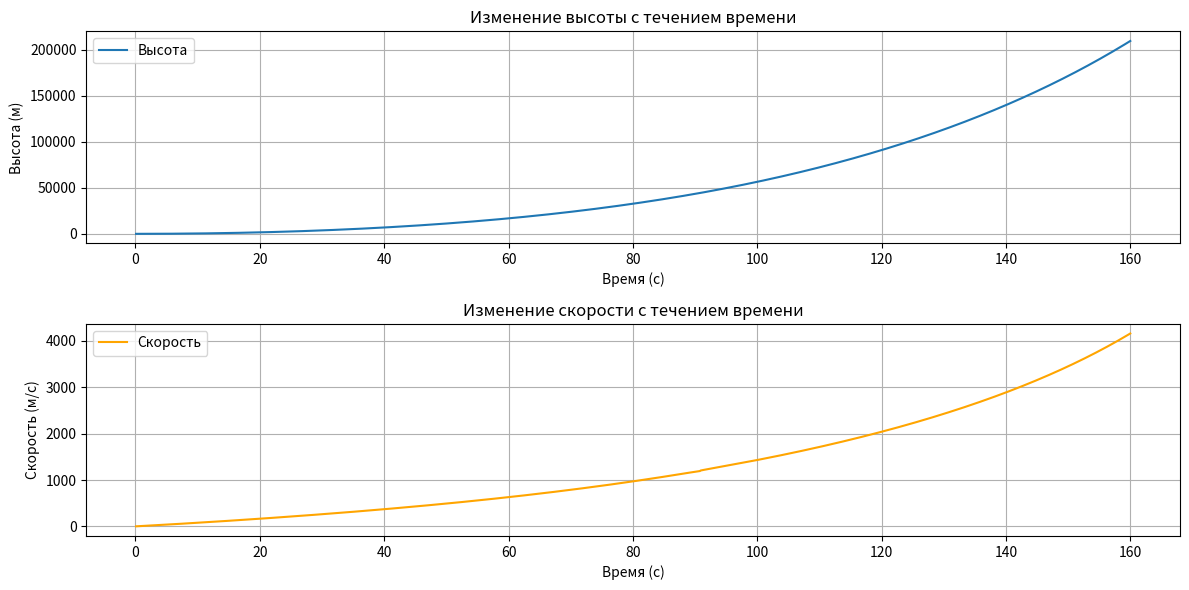

This figure's Python source:
import numpy as np
import matplotlib.pyplot as plt
import math

# Константы
G = 6.67430e-11  # Гравитационная постоянная, м^3/(кг*с^2)
planet_mass = 5.29e22  # Масса Кербина, кг
planet_radius = 600000  # Радиус Кербина, м
base_pressure = 101325  # Па (нормальное атмосферное давление на уровне моря)
scale_height = 7000  # м (характерная высота атмосферы Кербина)
drag_coefficient = 0.4  # Коэффициент аэродинамического сопротивления
cross_sectional_area = math.pi * (1.875**2)  # Площадь сечения ракеты, м^2
isp = 350  # Удельный импульс двигателя, с

# Исходные параметры
initial_mass = 500000  # Начальная масса, кг
fuel_mass = 400000  # Масса топлива, кг
burn_rate = 2500  # Расход топлива в секунду, кг/с
thrust = isp * 9.81 * burn_rate  # Тяга, Н

def gravitational_acceleration(altitude):
    return G * planet_mass / (planet_radius + altitude)**2

def atmospheric_pressure(altitude):
    return base_pressure * math.exp(-altitude / scale_height)

def air_density(pressure, altitude):
    return pressure / (287.05 * (288.15 - 0.0065 * altitude))

def drag_force(density, velocity):
    return 0.5 * density * velocity**2 * drag_coefficient * cross_sectional_area

# Массивы для графиков
time = []
altitude = []
velocity = []

# Начальные условия
current_mass = initial_mass
current_altitude = 0
current_velocity = 0
t = 0
dt = 0.1  # Шаг времени, с

# Основной цикл расчета
while current_mass > (initial_mass - fuel_mass):
    g = gravitational_acceleration(current_altitude)
    pressure = atmospheric_pressure(current_altitude)
    density = air_density(pressure, current_altitude)
    drag = drag_force(density, current_velocity)

    # Уравнение движения: тяга - сопротивление - гравитация
    acceleration = (thrust - drag - current_mass * g) / current_mass

    # Обновление параметров
    current_velocity += acceleration * dt
    current_altitude += current_velocity * dt
    current_mass -= burn_rate * dt
    t += dt

    # Запись данных
    time.append(t)
    altitude.append(current_altitude)
    velocity.append(current_velocity)

# Построение графиков
plt.figure(figsize=(12, 6))

# График высоты
plt.subplot(2, 1, 1)
plt.plot(time, altitude, label='Высота')
plt.xlabel('Время (с)')
plt.ylabel('Высота (м)')
plt.title('Изменение высоты с течением времени')
plt.grid(True)
plt.legend()

# График скорости
plt.subplot(2, 1, 2)
plt.plot(time, velocity, label='Скорость', color='orange')
plt.xlabel('Время (с)')
plt.ylabel('Скорость (м/с)')
plt.title('Изменение скорости с течением времени')
plt.grid(True)
plt.legend()

plt.tight_layout()
plt.show()
